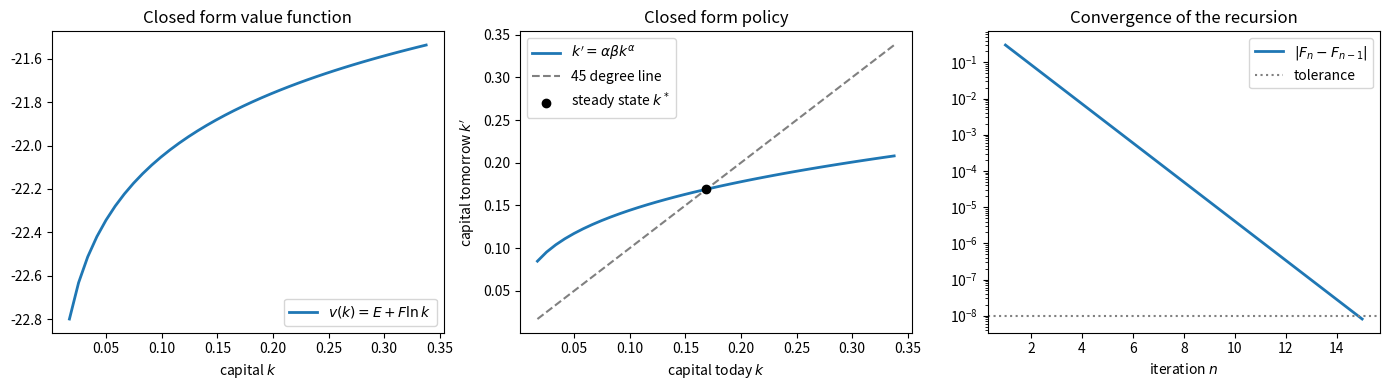

Here is the Python script that generated this plot:
from dataclasses import dataclass

import numpy as np
import matplotlib.pyplot as plt

alpha, beta = 0.3, 0.96
kstar = (alpha * beta) ** (1 / (1 - alpha))  # steady state of the closed form policy
k = np.linspace(0.1 * kstar, 2.0 * kstar, 10)   # a small grid to look at
output = k ** alpha                          # k_i^alpha at every grid point, elementwise
policy = alpha * beta * output               # alpha beta k_i^alpha, the closed form policy
np.column_stack([k, output, policy])         # three columns side by side

k_log = np.exp(np.linspace(np.log(0.1 * kstar), np.log(2.0 * kstar), 10))
print(f"equidistant, spacing at the start and at the end: {k[1] - k[0]:.4f}  {k[-1] - k[-2]:.4f}")
print(f"log spaced,  spacing at the start and at the end: {k_log[1] - k_log[0]:.4f}  {k_log[-1] - k_log[-2]:.4f}")

@dataclass(frozen=True)
class EconomicParameters:
    alpha: float = 0.3      # capital share
    beta: float = 0.96      # discount factor


@dataclass(frozen=True)
class NumericalParameters:
    nk: int = 50            # number of grid points
    crit: float = 1e-8      # convergence tolerance
    maxiter: int = 1000     # iteration cap


@dataclass(frozen=True)
class Grids:
    k: np.ndarray           # the capital grid


par = EconomicParameters()
mpar = NumericalParameters(nk=40)            # override one default, keep the others
gri = Grids(k=np.linspace(0.1 * kstar, 2.0 * kstar, mpar.nk))
print(par)
print(mpar)
print("grid with", len(gri.k), "points, read with gri.k")

def util(c):                                 # def, an indented body, return
    return np.log(c)


F_star = par.alpha / (1 - par.alpha * par.beta)
E_star = (np.log(1 - par.alpha * par.beta) + par.beta * F_star * np.log(par.alpha * par.beta)) / (1 - par.beta)


def v_true(k):
    return E_star + F_star * np.log(k)


policy_true = lambda k: par.alpha * par.beta * k ** par.alpha   # the one-line form

print(f"u(1) = {util(1.0):.3f}, u(2) = {util(2.0):.3f}, v(k*) = {v_true(kstar):.4f}, k'(k*) = {policy_true(kstar):.4f}")

v_grid = v_true(gri.k)                       # an array in, an array out
policy_grid = policy_true(gri.k)
np.column_stack([gri.k[:5], v_grid[:5], policy_grid[:5]])

F = 0.0                                      # the guess F_0 = 0, as on the slide
dist = [np.inf]                              # distances, one per iteration
n = 0
while dist[-1] > mpar.crit and n < mpar.maxiter:
    F_new = par.alpha + par.alpha * par.beta * F   # the recursion from "VFI by hand"
    dist.append(abs(F_new - F))              # record how much F moved
    F = F_new
    n += 1
print(f"after {n} iterations: F_n = {F:.8f}, the closed form F = {F_star:.8f}")

for i in range(2, 7):
    print(f"iteration {i}: distance {dist[i]:.2e}, ratio to the previous one {dist[i] / dist[i - 1]:.4f}")
print("alpha beta =", par.alpha * par.beta)

fig, (ax1, ax2, ax3) = plt.subplots(1, 3, figsize=(14, 4))

ax1.plot(gri.k, v_grid, linewidth=2, label=r"$v(k) = E + F \ln k$")
ax1.set_xlabel("capital $k$")
ax1.set_title("Closed form value function")
ax1.legend(loc="lower right")

ax2.plot(gri.k, policy_grid, linewidth=2, label=r"$k' = \alpha\beta k^\alpha$")
ax2.plot(gri.k, gri.k, color="gray", linestyle="--", label="45 degree line")
ax2.scatter([kstar], [kstar], color="black", label="steady state $k^*$", zorder=5)
ax2.set_xlabel("capital today $k$")
ax2.set_ylabel("capital tomorrow $k'$")
ax2.set_title("Closed form policy")
ax2.legend(loc="upper left")

ax3.semilogy(range(1, n + 1), dist[1:], linewidth=2, label="$|F_n - F_{n-1}|$")
ax3.axhline(mpar.crit, color="gray", linestyle=":", label="tolerance")
ax3.set_xlabel("iteration $n$")
ax3.set_title("Convergence of the recursion")
ax3.legend()

fig.tight_layout()
plt.show()
